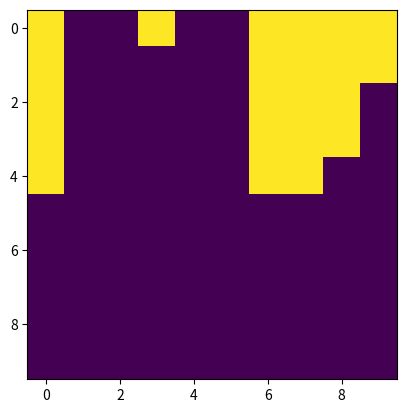
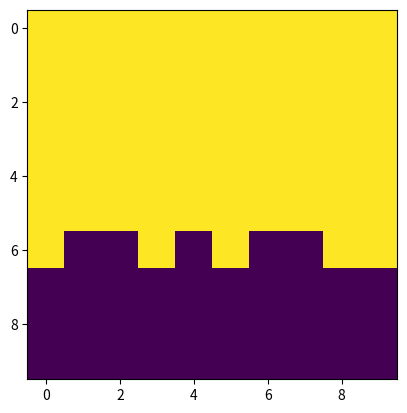

The script that saved these images, in order:
'''
Q-learning control algorithm for blackjack

Dealer:
 - A deterministic agent which does the following:
 - While sum(cards) < 17: hit

States:
 - Whether the player has a usable ace (False, True)
 - The sum of the player's cards (12, 21)
  - This is because if sum(cards) < 12 then there's
    0 risk of hitting so we say the agent will hit.
 - The card the dealer shows (1 (Ace), 10)
 - Special state: None -> The terminal state

Actions:
 - Stand: False
 - Hit: True
'''

# Use random module since it's like 10x faster
# than numpy.random when vectorization isn't required
import random
import numpy as np
import matplotlib.pyplot as plt
from itertools import product
from tqdm import tqdm

_STATES = [(b, p, d) for b, p, d in product(
    (False, True),
    range(12, 22),
    range(1, 11))]
_ACTIONS = [False, True]


class Policy(object):
    '''
    Selects argmax(actions) | state given Q function (action values)
    '''

    def __init__(self, action_values):
        # Set policy[state] = argmax(action that provides most reward)
        self.policy = {
            s: max(_ACTIONS, key=lambda a: action_values[s, a]) for s in _STATES}

    def __getitem__(self, s):
        return self.policy[s]

    def __setitem__(self, s, a):
        self.policy[s] = a

    def __call__(self, s):
        return self.policy[s]


def card() -> int:
    return min(10, random.randint(1, 14))


def has_usable_ace(cards) -> bool:
    return 1 in cards and sum(cards) + 10 <= 21


def cardsum(cards) -> int:
    return sum(cards) + 10 * has_usable_ace(cards)


def cards_to_state(player_cards, dealer_cards) -> tuple:
    ps = cardsum(player_cards)
    if ps > 21:
        return None
    else:
        return (has_usable_ace(player_cards), ps, dealer_cards[0])


def state_to_cards(s) -> tuple:
    # Generate player and dealer cards that would produce an initial state s
    player_cards = [1, s[1] - 11] if s[0] else [s[1] // 2, (s[1] + 1) // 2]
    dealer_cards = [s[2], card()]
    return player_cards, dealer_cards


def environment(s, a) -> tuple:
    # (s, a) => (r, s')
    p, d = state_to_cards(s)
    if a:
        p.append(card())
        sprime = cards_to_state(p, d)
        r = 0 if sprime else -1
    else:
        # The only place the dealer's non-face-up cards matter.
        while cardsum(d) < 17:
            d.append(card())
        ps, ds = cardsum(p), cardsum(d)
        sprime = None
        r = -1 if ps < ds and ds <= 21 else (0 if ps == ds else 1)
    return r, sprime


def visualize_policy(pi):
    state_to_action = np.zeros((2, 10, 10))
    for b, p, d in product(range(2), range(12, 22), range(1, 11)):
        state_to_action[b][p - 12][d - 1] = int(pi[bool(b), p, d])
    for b in range(2):
        plt.imshow(state_to_action[b])
        plt.show()


def main(trials=700000, lmbda=1, alpha=5e-3, epsilon=1e-1):
    action_values = {(s, a): 1 for s, a in product(_STATES, _ACTIONS)}
    action_values[None, False] = action_values[None, True] = 0
    # Exaggerate initial expected action-reward to help exploration

    for _ in tqdm(range(trials)):
        s = random.choice(_STATES)
        while s:
            a = max(_ACTIONS, key=lambda x: action_values[s, x])
            if random.random() < epsilon:
                a = not a
            r, sprime = environment(s, a)
            # Now we have s, a, r, sprime
            action_values[s, a] += alpha * (r + lmbda * max(action_values[sprime, _a] for _a in _ACTIONS) - action_values[s, a])
            s = sprime

    policy = Policy(action_values)
    visualize_policy(policy)


if __name__ == '__main__':
    main()
